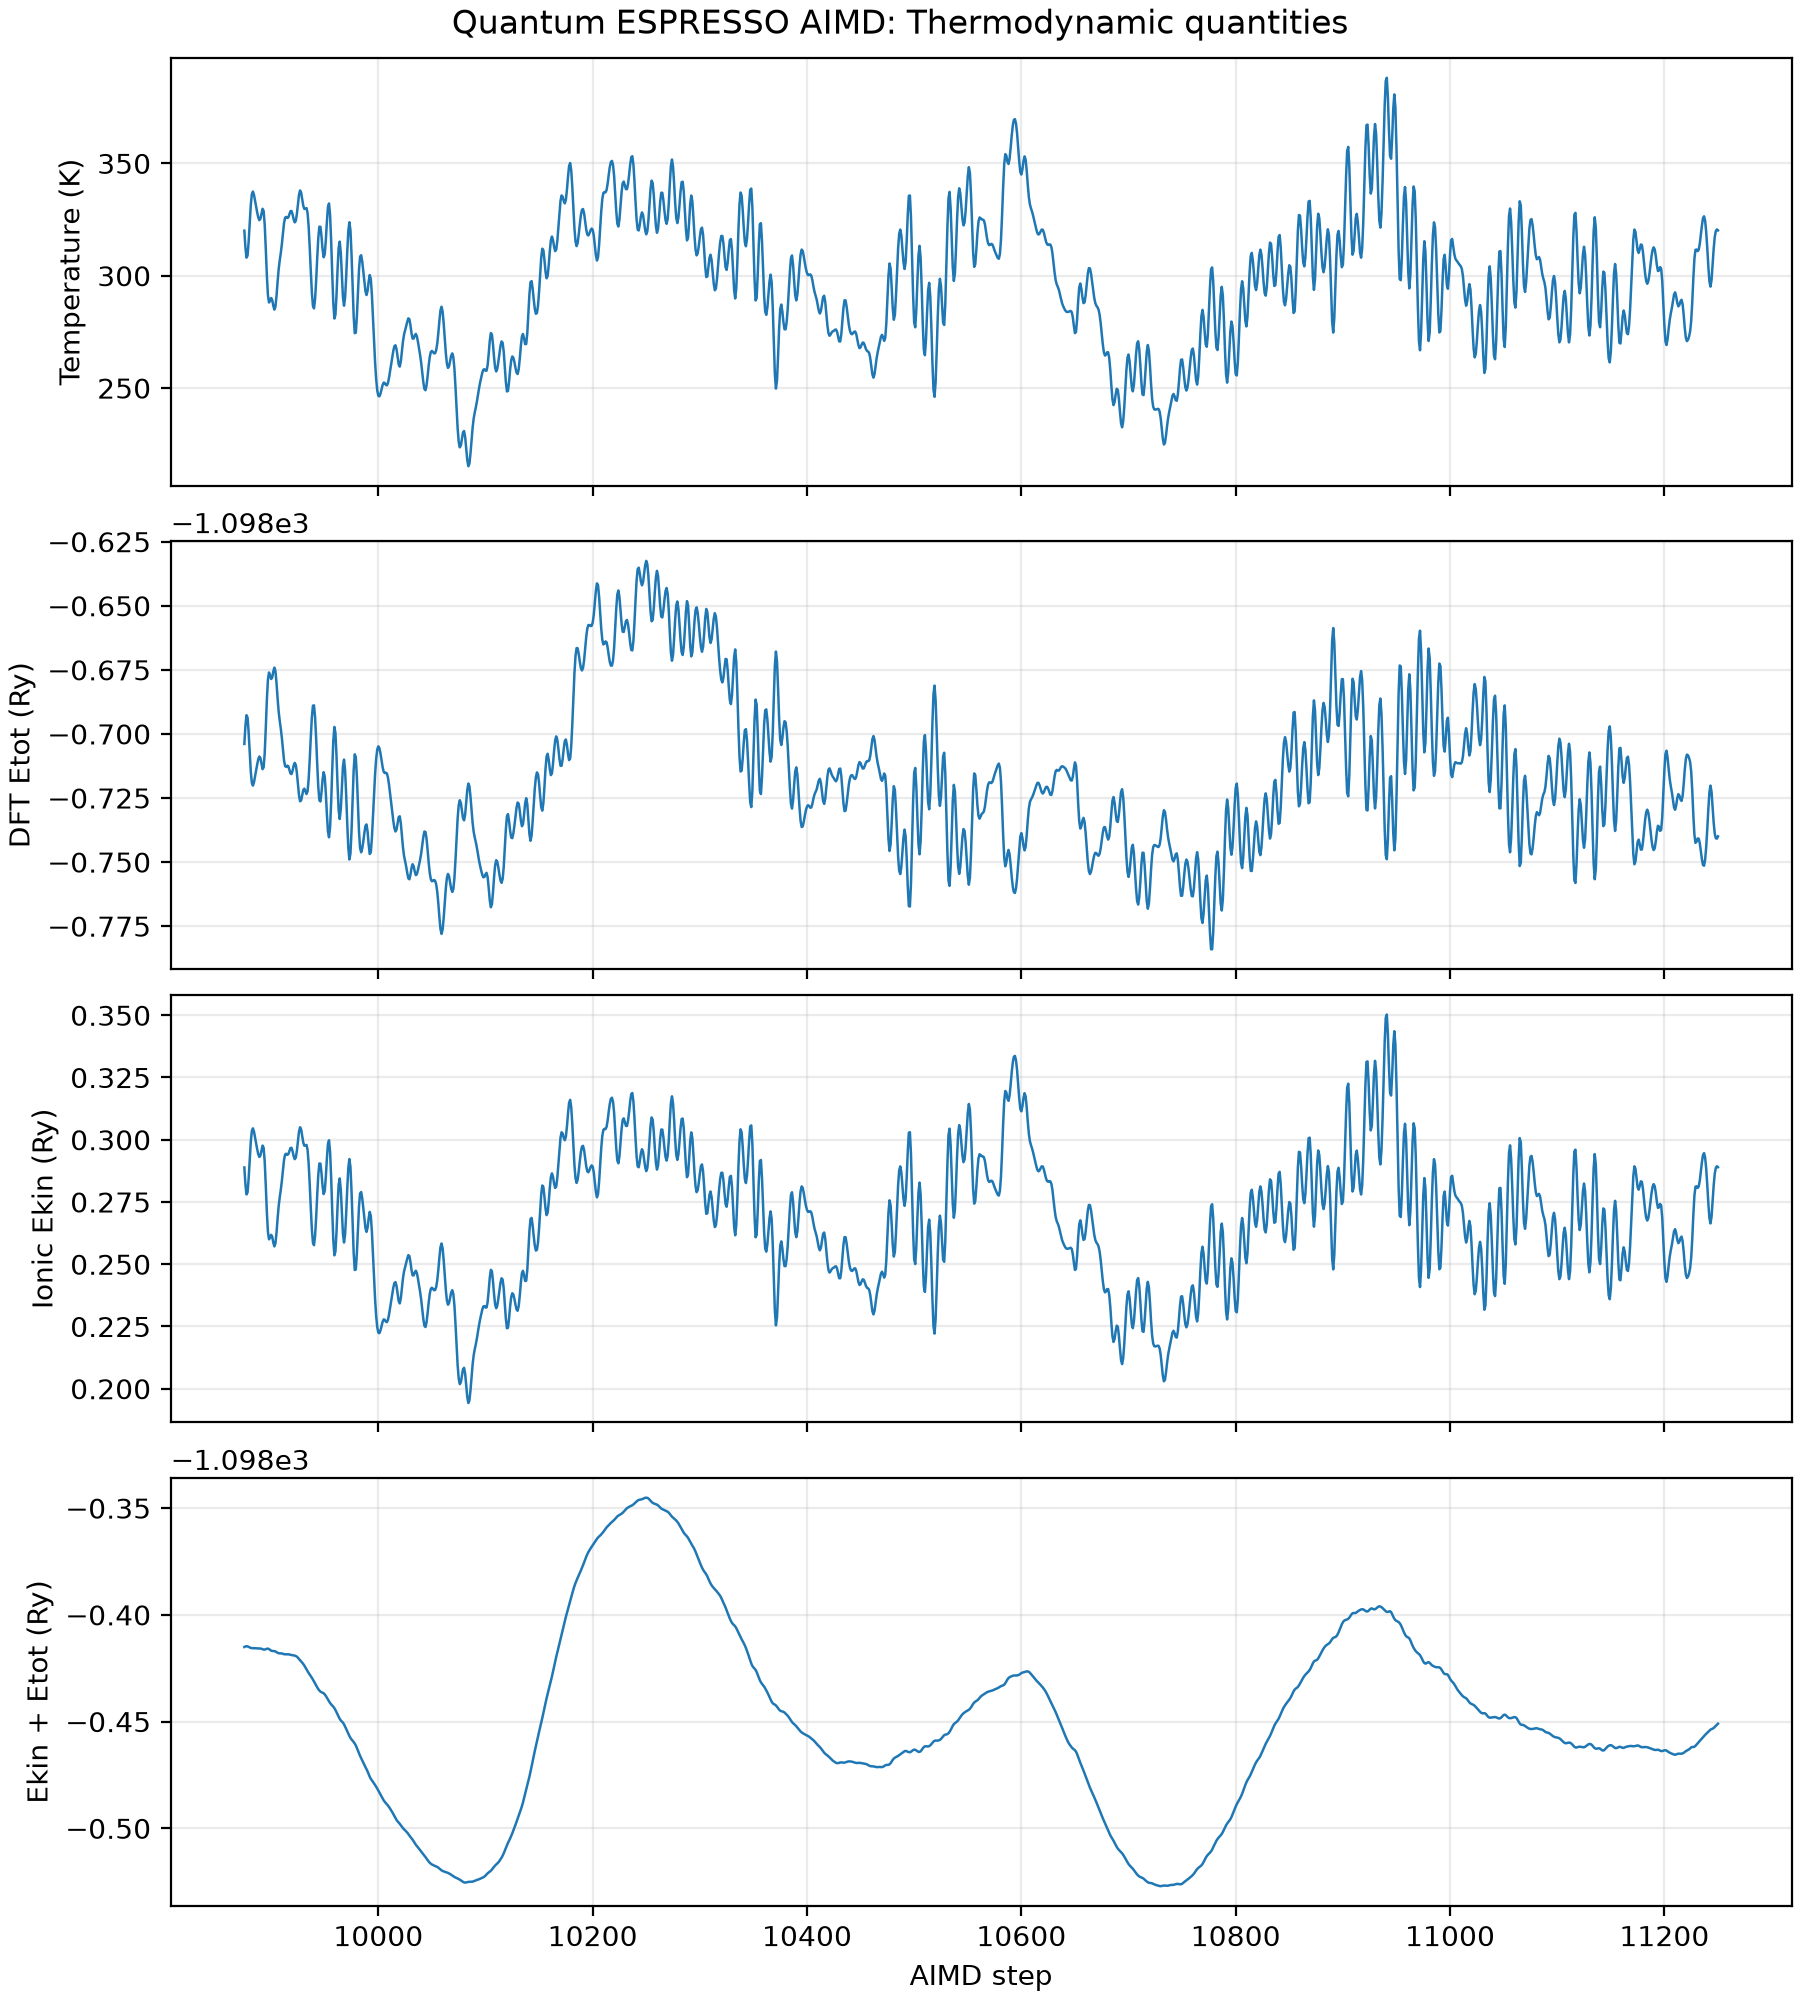

Data behind this chart, as committed beside it:
step, time_ps, temperature_K, Etot_DFT_Ry, Ekin_ionic_Ry, Ekin_plus_Etot_Ry
9875, 4.938, 320.1, -1099, 0.2889, -1098
9876, 4.938, 312.5, -1099, 0.2821, -1098
9877, 4.939, 308, -1099, 0.278, -1098
9878, 4.939, 309, -1099, 0.2789, -1098
9879, 4.939, 315, -1099, 0.2843, -1098
9880, 4.94, 323.6, -1099, 0.2921, -1098
9881, 4.941, 331.5, -1099, 0.2992, -1098
9882, 4.941, 336.3, -1099, 0.3035, -1098
9883, 4.941, 337.5, -1099, 0.3046, -1098
9884, 4.942, 336, -1099, 0.3033, -1098
9885, 4.942, 333.4, -1099, 0.3009, -1098
9886, 4.943, 330.7, -1099, 0.2984, -1098
9887, 4.944, 328.1, -1099, 0.2961, -1098
9888, 4.944, 325.9, -1099, 0.2942, -1098
9889, 4.944, 324.7, -1099, 0.2931, -1098
9890, 4.945, 325.4, -1099, 0.2936, -1098
9891, 4.946, 327.7, -1099, 0.2957, -1098
9892, 4.946, 329.8, -1099, 0.2977, -1098
9893, 4.947, 328.8, -1099, 0.2968, -1098
9894, 4.947, 322.7, -1099, 0.2912, -1098
9895, 4.947, 312, -1099, 0.2816, -1098
9896, 4.948, 300.1, -1099, 0.2709, -1098
9897, 4.949, 291.4, -1099, 0.263, -1098
9898, 4.949, 288.1, -1099, 0.26, -1098
9899, 4.949, 288.8, -1099, 0.2607, -1098
9900, 4.95, 290.1, -1099, 0.2618, -1098
9901, 4.95, 289.2, -1099, 0.261, -1098
9902, 4.951, 286.7, -1099, 0.2587, -1098
9903, 4.952, 284.9, -1099, 0.2571, -1098
9904, 4.952, 286.2, -1099, 0.2583, -1098
9905, 4.952, 290.9, -1099, 0.2626, -1098
9906, 4.953, 297.2, -1099, 0.2682, -1098
9907, 4.954, 302.8, -1099, 0.2733, -1098
9908, 4.954, 306.8, -1099, 0.2769, -1098
9909, 4.955, 310.1, -1099, 0.2799, -1098
9910, 4.955, 314.1, -1099, 0.2835, -1098
9911, 4.955, 318.9, -1099, 0.2879, -1098
9912, 4.956, 323.3, -1099, 0.2918, -1098
9913, 4.957, 325.8, -1099, 0.294, -1098
9914, 4.957, 326.2, -1099, 0.2944, -1098
9915, 4.957, 325.7, -1099, 0.2939, -1098
9916, 4.958, 325.9, -1099, 0.2941, -1098
9917, 4.958, 327.2, -1099, 0.2953, -1098
9918, 4.959, 328.7, -1099, 0.2966, -1098
9919, 4.96, 328.8, -1099, 0.2968, -1098
9920, 4.96, 327.3, -1099, 0.2954, -1098
9921, 4.96, 325.1, -1099, 0.2934, -1098
9922, 4.961, 323.7, -1099, 0.2922, -1098
9923, 4.962, 324.4, -1099, 0.2928, -1098
9924, 4.962, 327.4, -1099, 0.2955, -1098
9925, 4.963, 331.9, -1099, 0.2995, -1098
9926, 4.963, 336, -1099, 0.3033, -1098
9927, 4.963, 338, -1099, 0.305, -1098
9928, 4.964, 336.9, -1099, 0.3041, -1098
9929, 4.965, 334, -1099, 0.3014, -1098
9930, 4.965, 331.1, -1099, 0.2988, -1098
9931, 4.965, 329.7, -1099, 0.2976, -1098
9932, 4.966, 329.9, -1099, 0.2978, -1098
9933, 4.966, 330.1, -1099, 0.2979, -1098
9934, 4.967, 327.9, -1099, 0.2959, -1098
... 1,316 more rows
